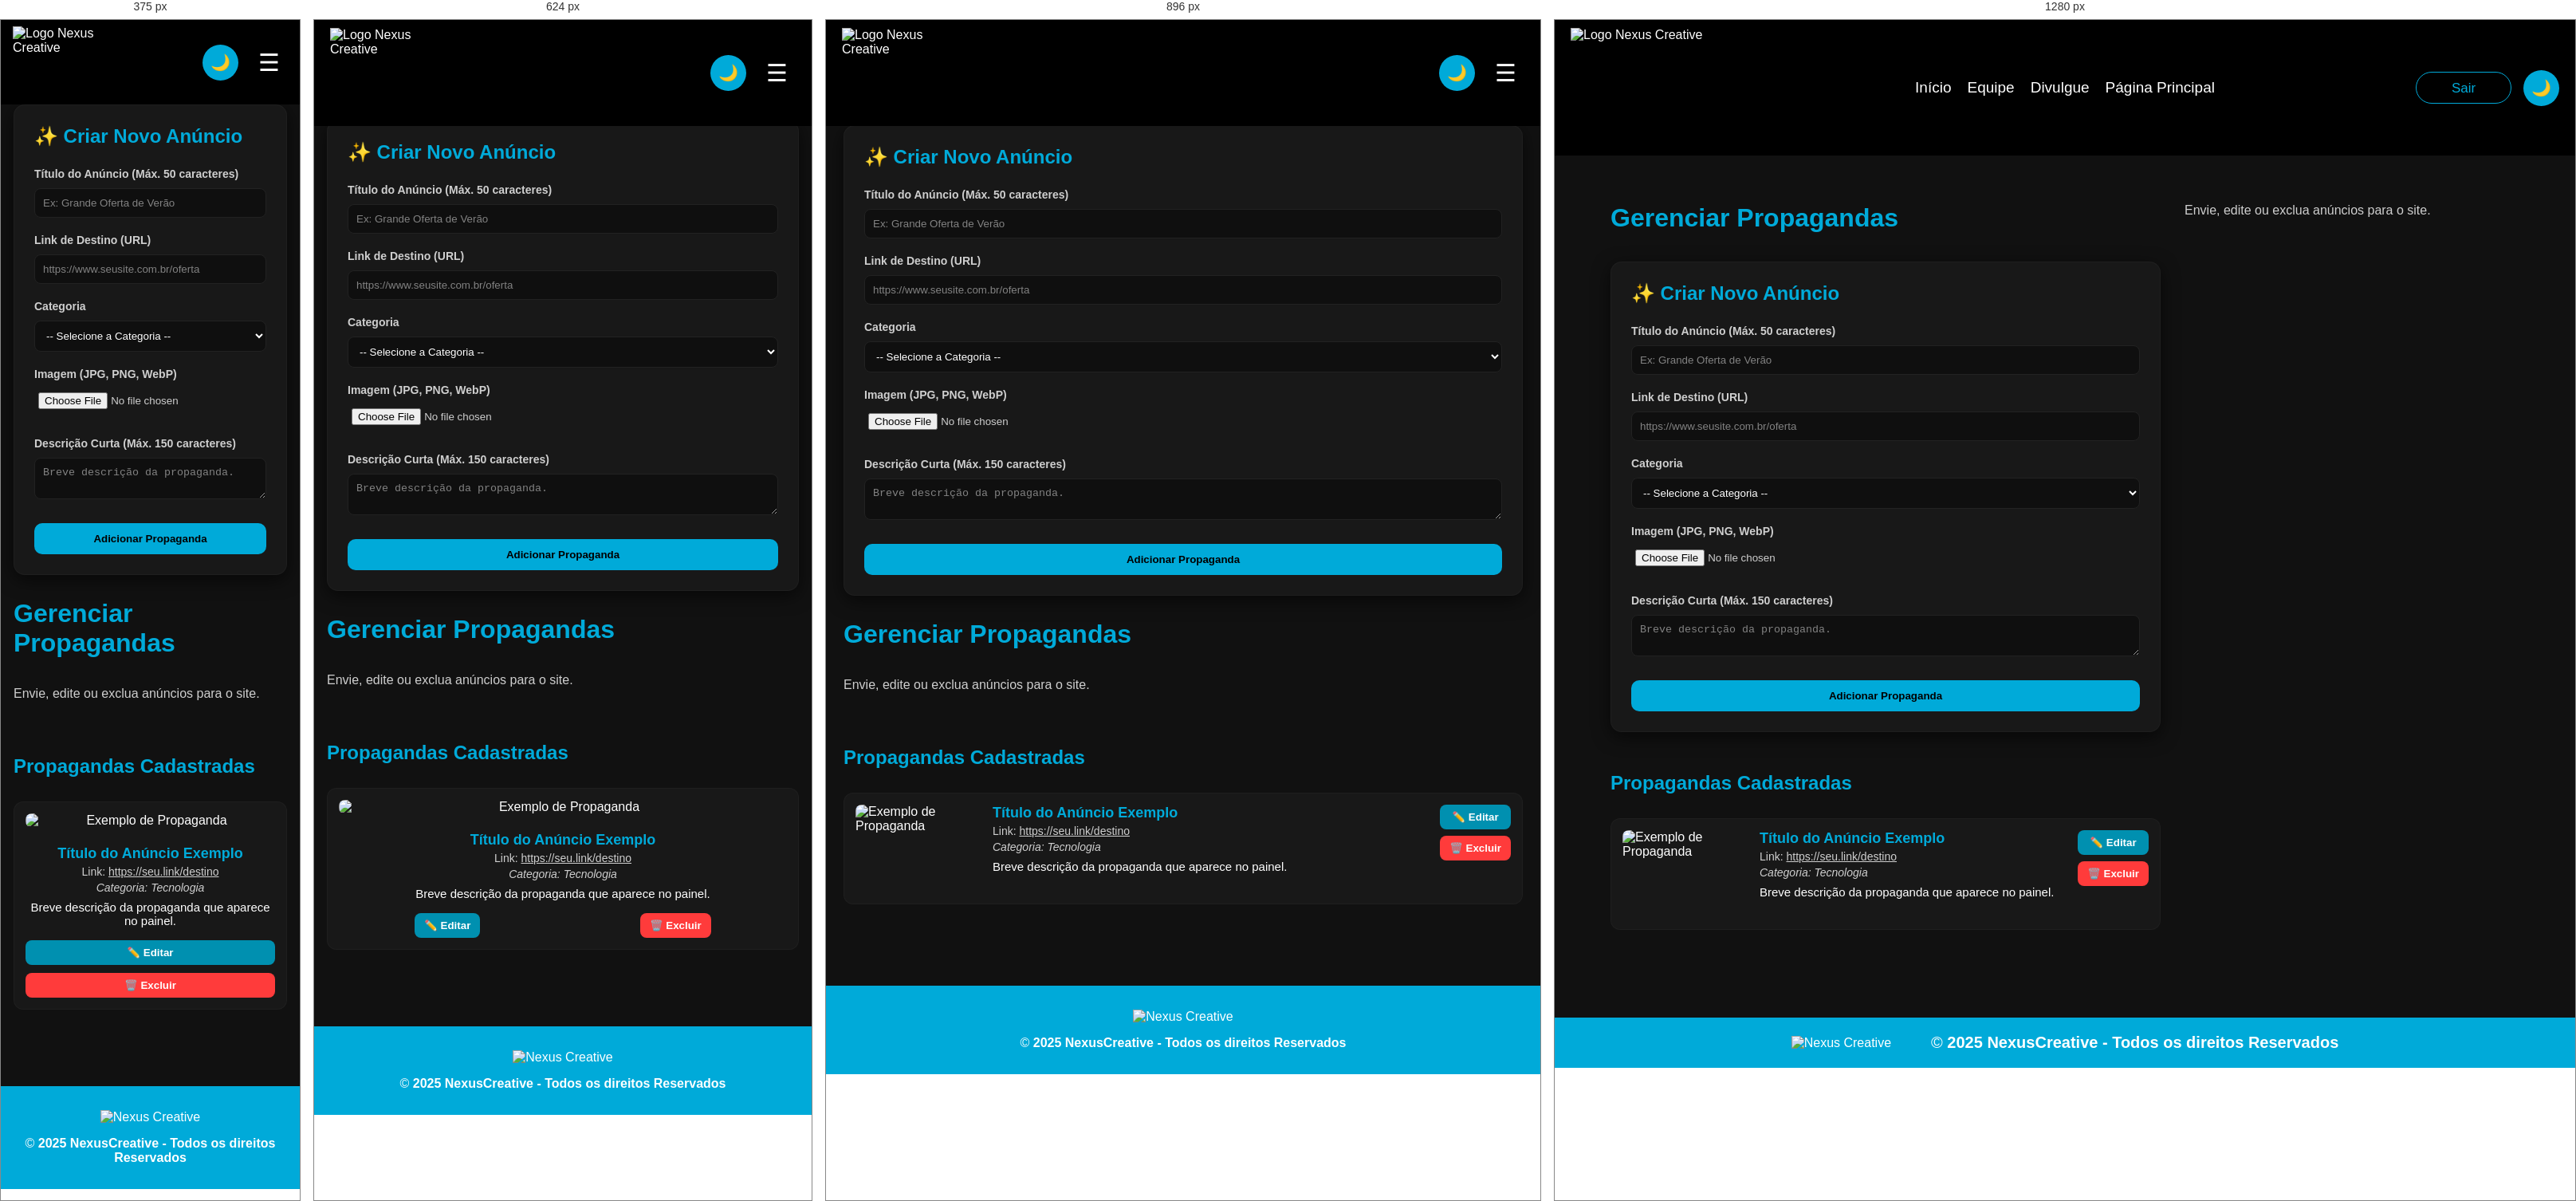
Rendered at 375 px, 624 px, 896 px and 1280 px, left to right.

<!-- file: Propagandas.html -->
<!DOCTYPE html>
<html lang="pt-BR">
<head>
    <meta charset="UTF-8">
    <meta name="viewport" content="width=device-width, initial-scale=1.0">
    <title>Painel de Propagandas - Nexus Creative</title>
    <link rel="shortcut icon" href="Logo/Nexus Creative.png" type="image/x-icon">
    <link rel="stylesheet" href="Propagandas.css">
</head>
<body>

<header>
    <img src="Logo/Logotipo Geométrico em Preto e Branco.png" alt="Logo Nexus Creative" class="logo-desktop" width="200" height="150">

    <nav class="nav-desktop" aria-label="Navegação Principal">
        <ul>
            <li><a href="index.html">Início</a></li>
            <li><a href="Equipe.html">Equipe</a></li>
            <li><a href="divulgue.html">Divulgue</a></li>
            <li><a href="Principal.html">Página Principal</a></li>
        </ul>
    </nav>

    <div class="header-acoes">
        <div class="Entrar desktop-acoes">
            <a href="Index.html" id="logoutBtn">Sair</a>
        </div>
        
        <button id="toggle-tema" aria-label="Alternar Tema">🌙</button>

        <button id="toggle-menu" aria-label="Abrir Menu">☰</button>
    </div>
</header>

<div id="mobile-menu">
    <nav aria-label="Navegação Secundária">
        <ul>
            <li><a href="Index.html">Início</a></li>
            <li><a href="Equipe.html">Equipe</a></li>
            <li><a href="divulgue.html">Divulgue</a></li>
            <li><a href="Principal.html">Página Principal</a></li>
        </ul>
    </nav>
    <div class="mobile-botoes">
         <div class="Entrar mobile-entrar">
             <a href="Index.html" id="logoutBtnMobile">Sair</a>
         </div>
    </div>
</div>

<div class="painel">
    <h1>Gerenciar Propagandas</h1>
    <p>Envie, edite ou exclua anúncios para o site.</p>

    <div class="card-upload">
        <h2>✨ Criar Novo Anúncio</h2>
        
        <label for="adTitle">Título do Anúncio (Máx. 50 caracteres)</label>
        <input type="text" id="adTitle" maxlength="50" placeholder="Ex: Grande Oferta de Verão">

        <label for="adUrl">Link de Destino (URL)</label>
        <input type="url" id="adUrl" placeholder="https://www.seusite.com.br/oferta">

        <label for="adCategory">Categoria</label>
        <select id="adCategory">
            <option value="padrao">-- Selecione a Categoria --</option>
            <option value="tecnologia">Tecnologia</option>
            <option value="moda">Moda</option>
            <option value="alimentacao">Alimentação</option>
            <option value="servicos">Serviços</option>
            <option value="outros">Outros</option>
        </select>

        <label for="adImage">Imagem (JPG, PNG, WebP)</label>
        <input type="file" id="adImage" accept="image/png, image/jpeg, image/webp">
        
        <label for="adText">Descrição Curta (Máx. 150 caracteres)</label>
        <textarea id="adText" maxlength="150" placeholder="Breve descrição da propaganda."></textarea>
        
        <button onclick="addAd()">Adicionar Propaganda</button>
    </div>

    <h2 class="titulo-lista">Propagandas Cadastradas</h2>
    <div id="adList" class="lista-propagandas">
        <div class="card-ad">
            <img src="Logo/RedBullBanner.png" alt="Exemplo de Propaganda">
            <div class="meta">
                <h3>Título do Anúncio Exemplo</h3>
                <p class="ad-link">Link: <a href="#">https://seu.link/destino</a></p>
                <p class="ad-category">Categoria: Tecnologia</p>
                <p class="ad-description">Breve descrição da propaganda que aparece no painel.</p>
            </div>
            <div class="actions">
                <button class="btn-editar">✏️ Editar</button>
                <button class="btn-excluir">🗑️ Excluir</button>
            </div>
        </div>
    </div>
</div>

<footer>
    <div class="footer-contato">
        <img src="Logo/Logotipo Geométrico em Preto e Branco.png" alt="Nexus Creative" width="250px" height="200px">
    </div>
    <p>&copy; <strong>2025 NexusCreative - Todos os direitos Reservados</strong></p>
</footer>

<script>
    // Scripts de tema e menu (mantidos)
    const botaoTema = document.getElementById("toggle-tema");
    if (localStorage.getItem("tema") === "light") {
        document.body.classList.add("light");
        botaoTema.textContent = "☀️";
    }
    botaoTema.addEventListener("click", () => {
        document.body.classList.toggle("light");
        botaoTema.textContent = document.body.classList.contains("light") ? "☀️" : "🌙";
        localStorage.setItem("tema", document.body.classList.contains("light") ? "light" : "dark");
    });

    const botaoMenu = document.getElementById("toggle-menu");
    const mobileMenu = document.getElementById("mobile-menu");
    botaoMenu.addEventListener("click", () => {
        mobileMenu.classList.toggle("active");
        botaoMenu.textContent = mobileMenu.classList.contains("active") ? "✕" : "☰";
    });
    window.addEventListener('resize', () => {
        if (window.innerWidth > 1024) {
            mobileMenu.classList.remove('active');
            botaoMenu.textContent = '☰';
        }
    });

    // É necessário ter o arquivo dashboard.js para a função addAd() funcionar.
    // Exemplo de função mock, caso você não a tenha:
    function addAd() {
        alert("Função 'Adicionar Propaganda' acionada! Implemente a lógica no dashboard.js para salvar os dados.");
    }
</script>
<script src="dashboard.js"></script>
</body>

</html>


/* @media block from Propagandas.css */
@media (max-width: 1024px) {

    /* Esconde elementos de desktop */
    .nav-desktop,
    .desktop-acoes {
        display: none;
    }

    #toggle-menu {
        display: block;
    }

    header img {
        width: 150px;
        height: auto;
    }

    .painel {
        grid-template-columns: 1fr;
        max-width: 920px;
        padding: 22px;
        margin-top: 110px;
    }

    .card-upload {
        order: -1;
    }

    /* Coloca o formulário no topo no mobile */

    /* Footer responsivo */
    footer {
        flex-direction: column;
        text-align: center;
        padding: 30px 20px;
    }

    footer img {
        margin-right: 0;
        margin-bottom: 15px;
    }

    footer p {
        font-size: 16px;
    }
}

/* @media block from Propagandas.css */
@media (max-width: 768px) {
    .painel {
        padding: 16px;
    }

    .card-ad {
        flex-direction: column;
        align-items: center;
        text-align: center;
    }

    .card-ad img {
        width: 100%;
        height: auto;
        max-height: 150px;
        margin-bottom: 10px;
    }

    .card-ad .actions {
        flex-direction: row;
        width: 100%;
        justify-content: space-around;
        gap: 10px;
    }

    /* Força os textos de link e categoria a ficarem juntos no mobile */
    .card-ad .meta p {
        text-align: center;
    }
}

/* @media block from Propagandas.css */
@media (max-width: 480px) {
    header {
        padding: 8px 15px;
    }

    header img {
        width: 120px;
    }

    .painel {
        margin-top: 90px;
    }

    .card-ad .actions {
        flex-direction: column;
    }
}